Image classification data set "type_data" (ChrisJFarr/GoodwillComputerVision on GitHub). Class labels (13): mens jeans, mens pants, mens shirts, mens shorts, sweats, t-shirts, womens dresses, womens jeans, womens pants, womens shirts, womens shorts, womens skirts, womens sleeveless shirts.

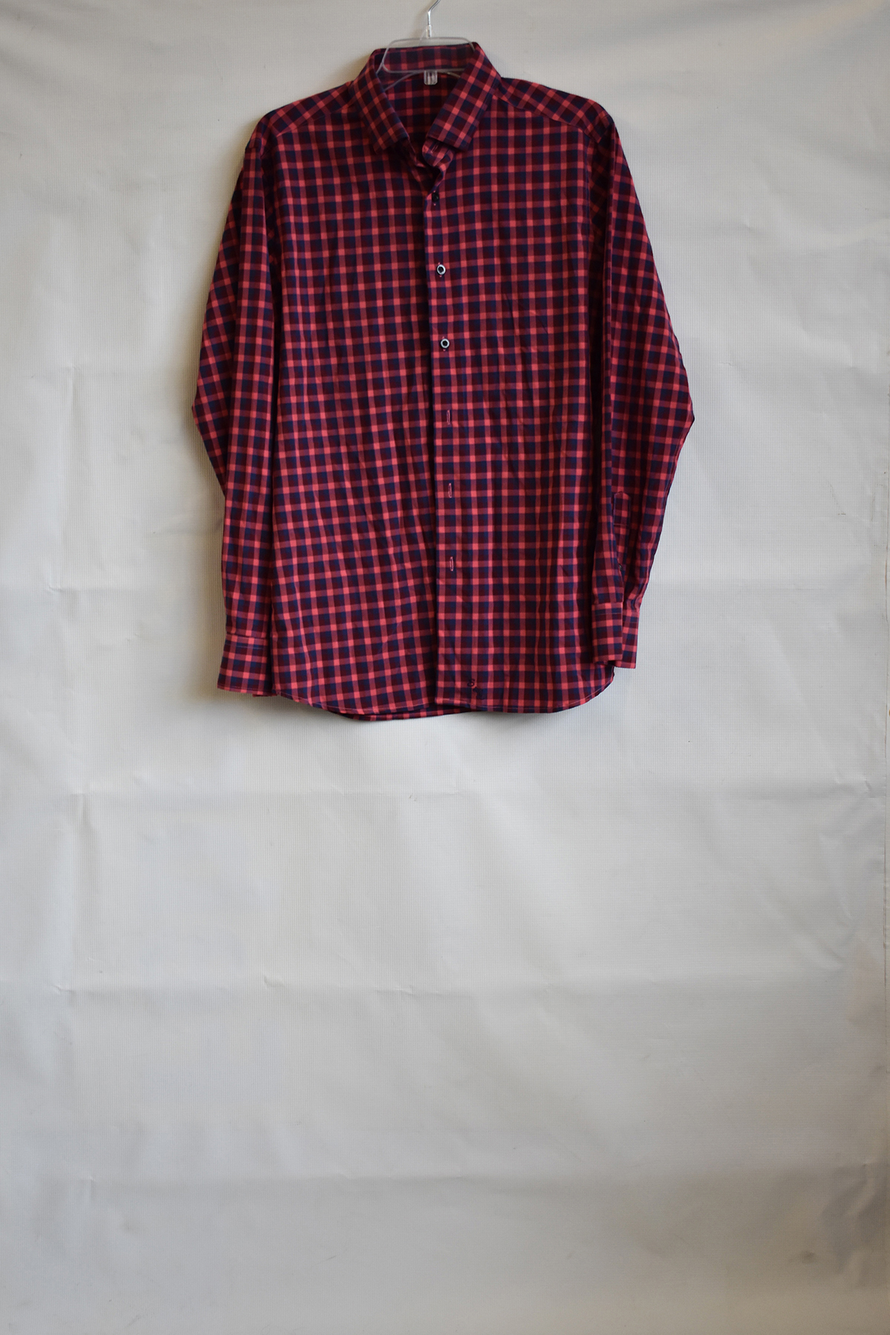
Label: mens shirts

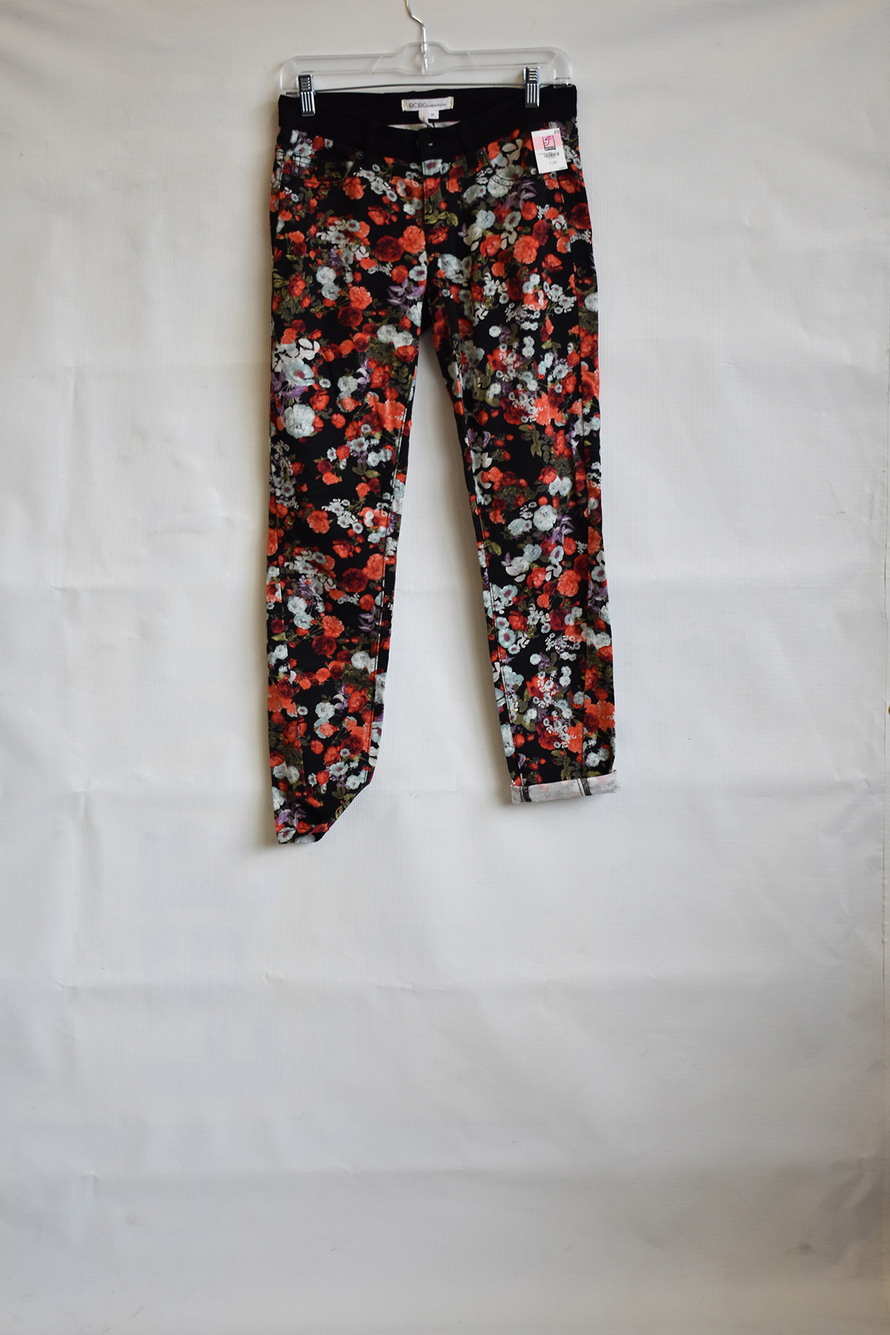
Label: womens jeans

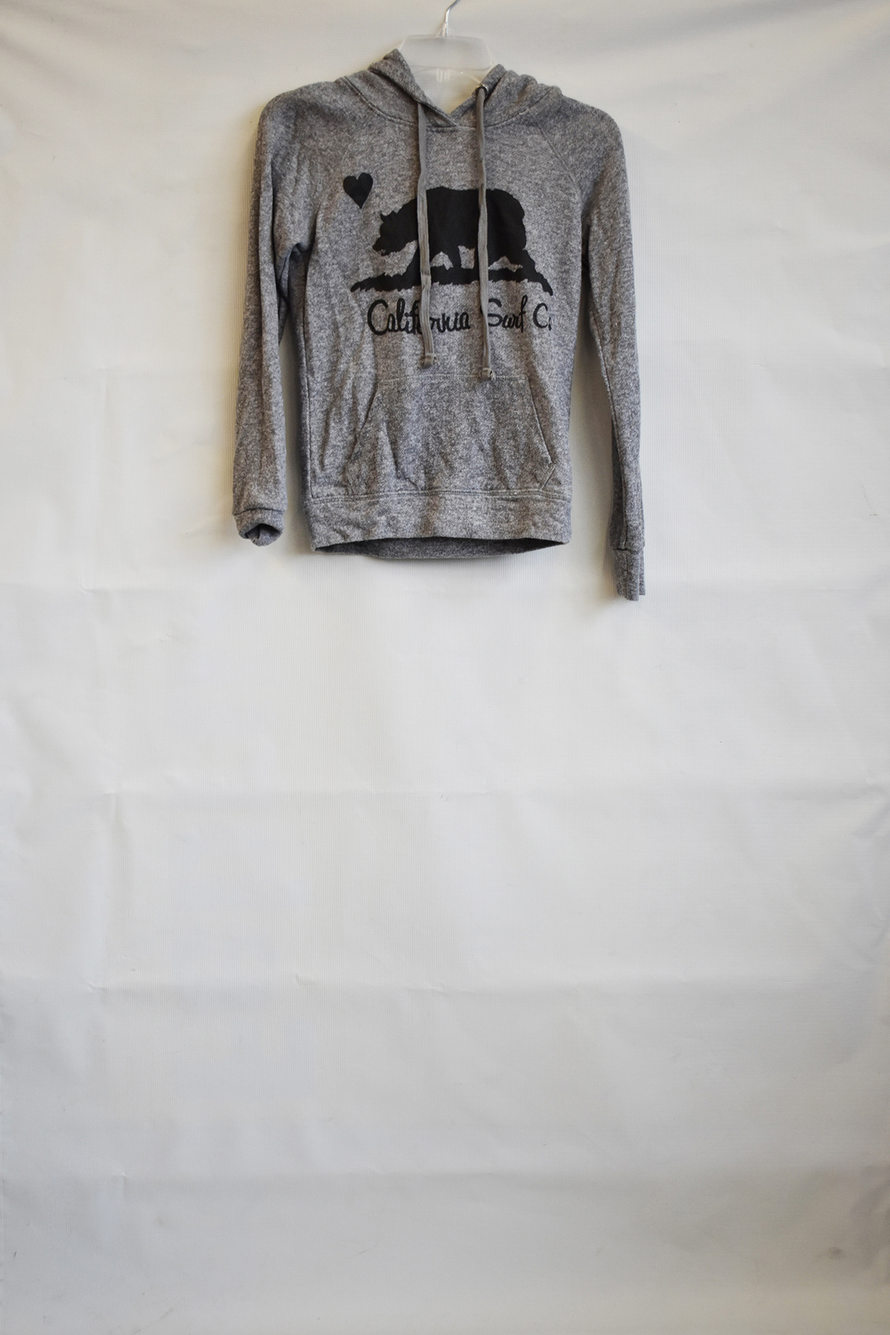
Label: sweats

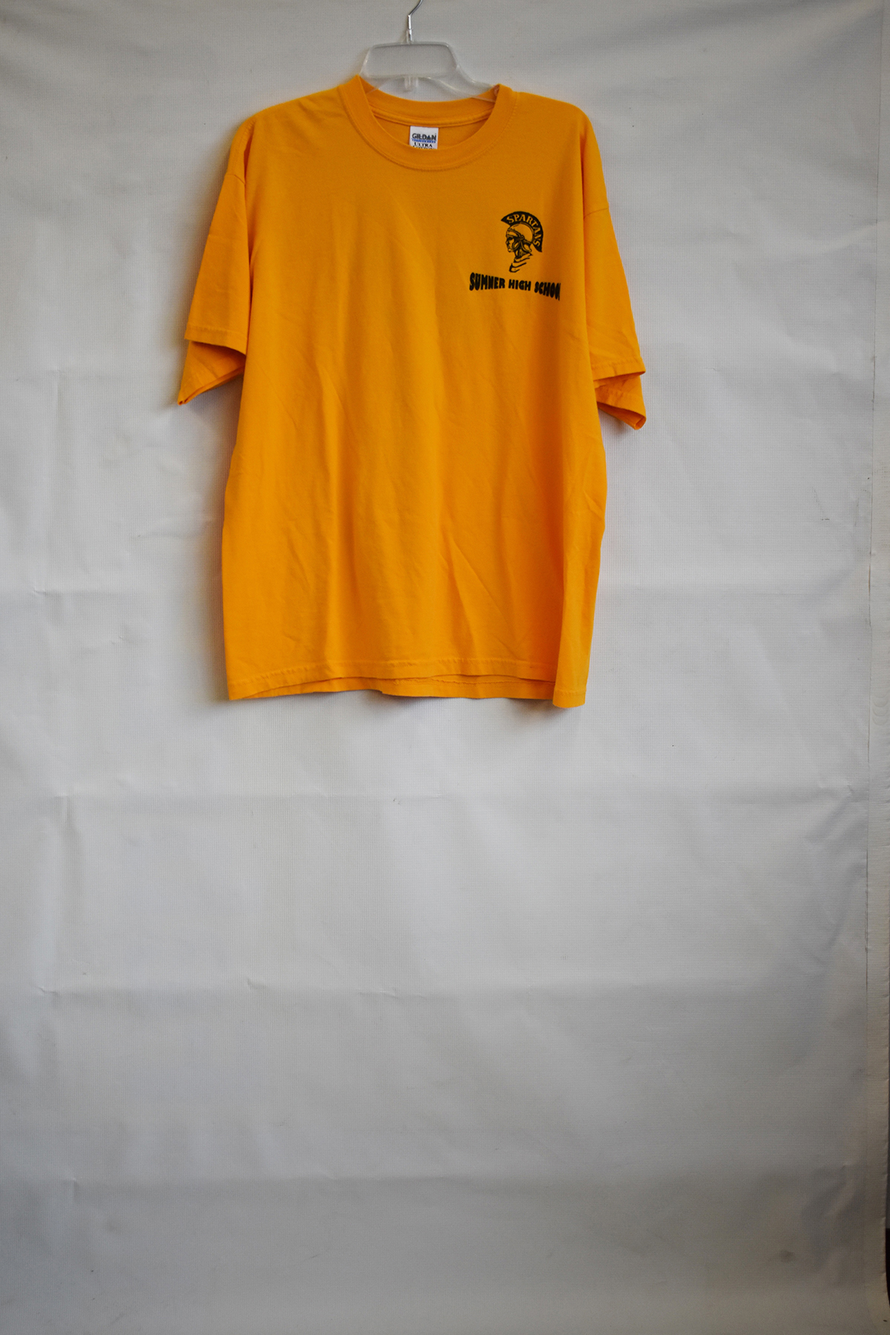
Label: t-shirts

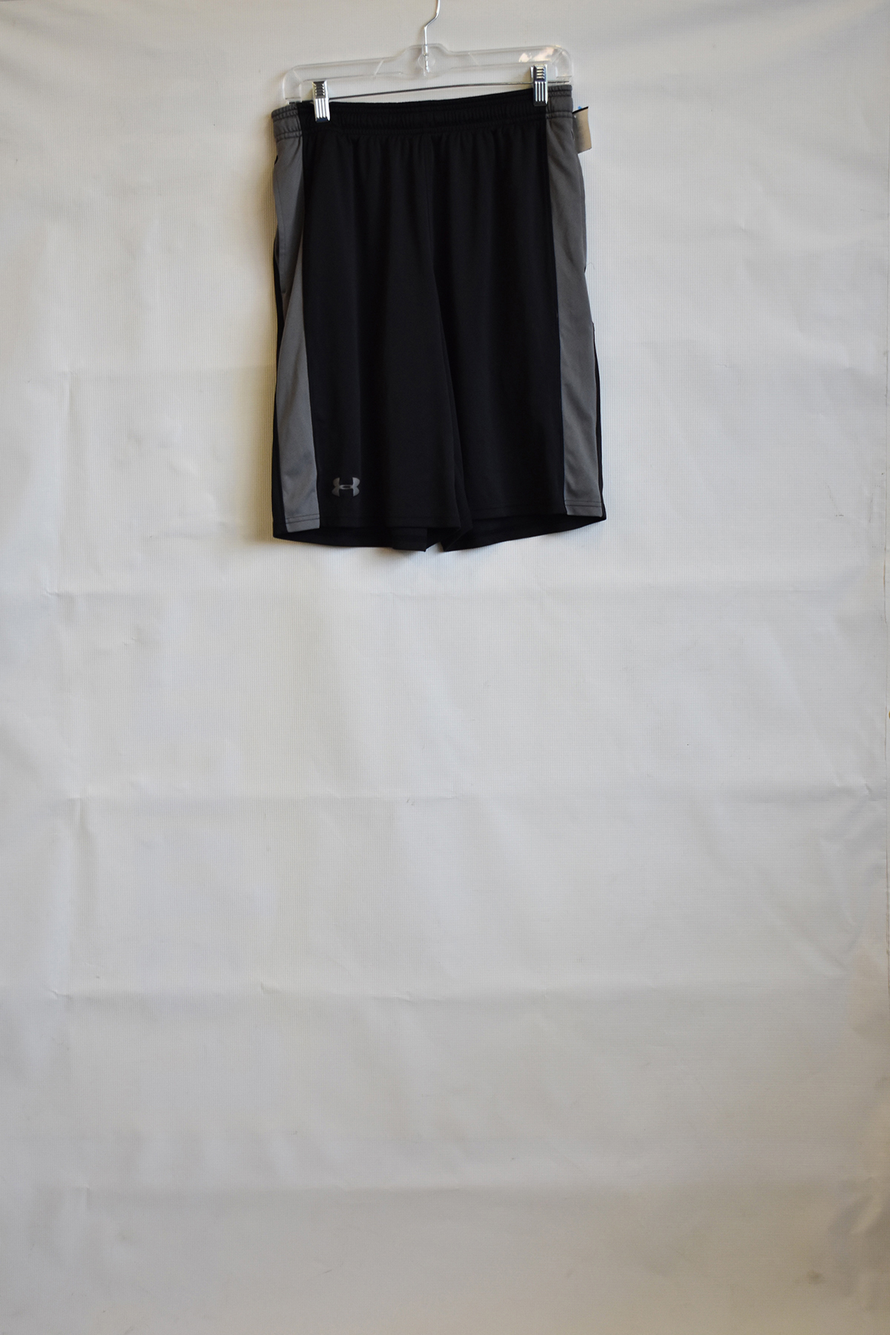
Label: mens shorts

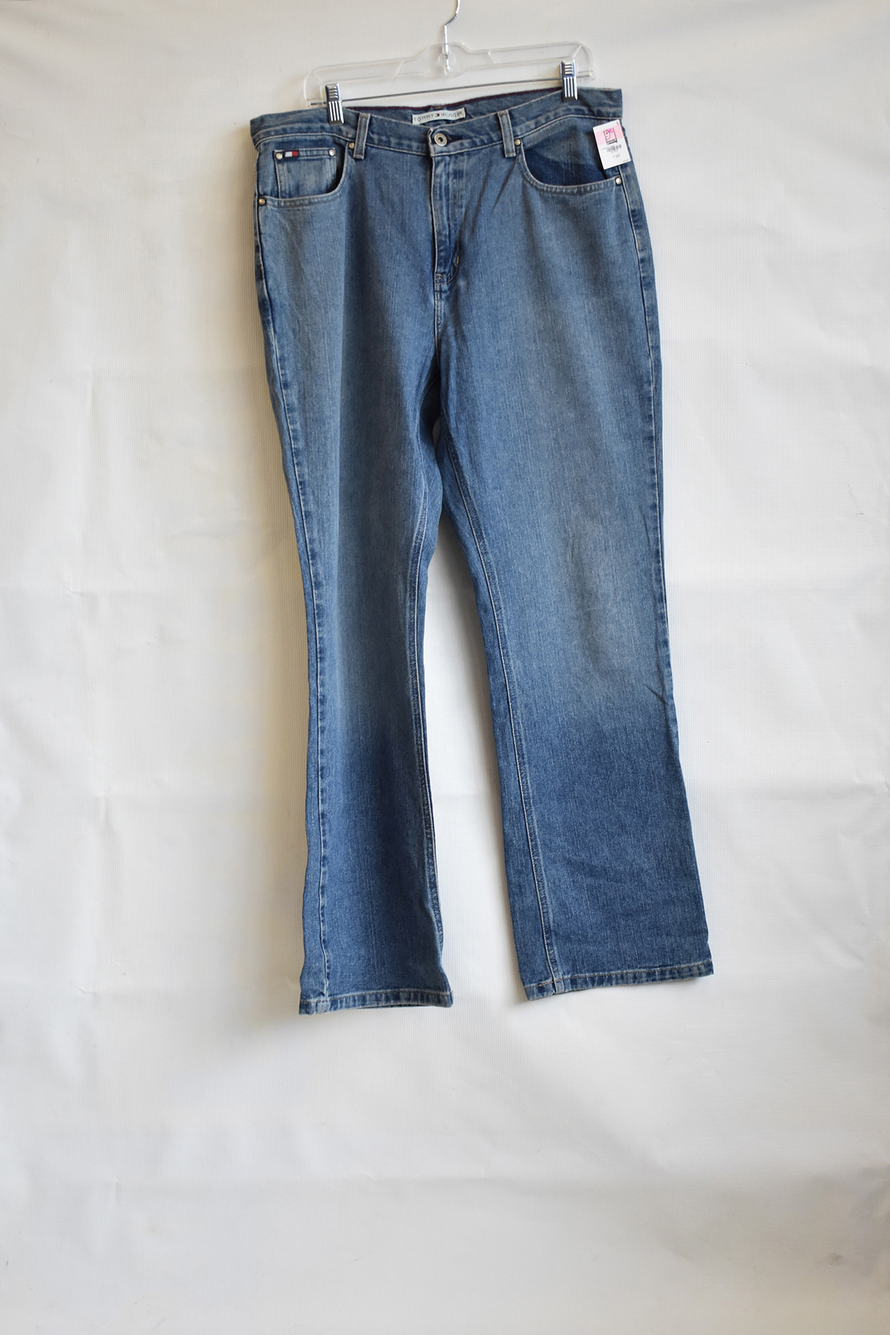
Label: mens jeans
